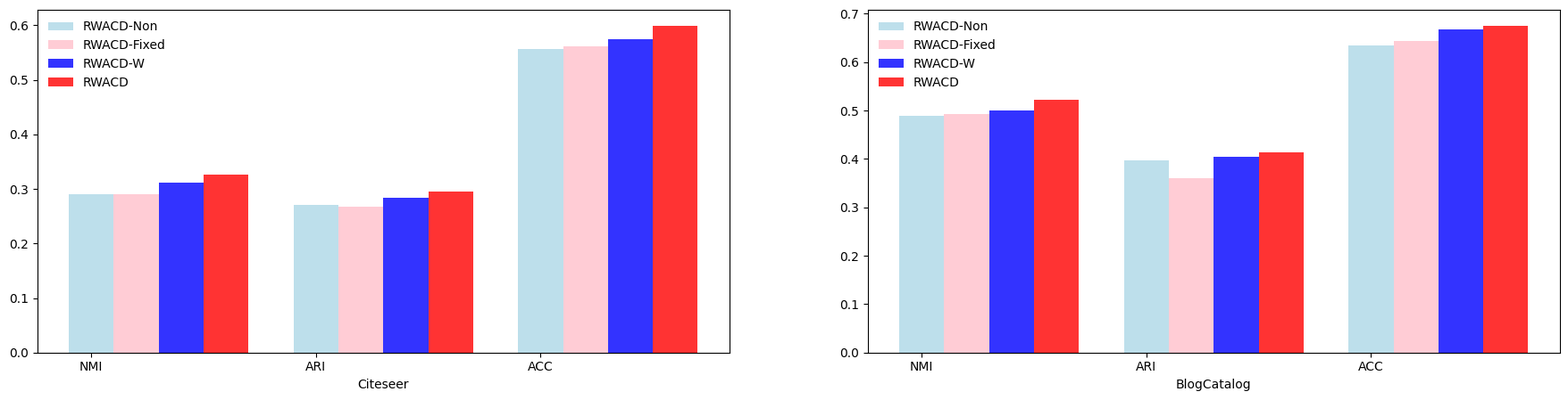

Source code (Python):
import numpy as np
import matplotlib.pyplot as plt  # 导入所需库
#消融实验
plt.rc('font', family='Times New Roman')

fig = plt.figure(figsize=(22, 5), dpi=100)

# ax1, ax2, ax3 = fig.subplots(1,3,sharey=True)
plt.subplot(1,2,1)
x = ['NMI', 'ARI', 'ACC']
y1=[0.290,0.271,0.557]
y2 = [0.291, 0.267, 0.561]
y3=[0.312,0.283,0.575]
y4 = [0.327, 0.296, 0.599]

bar_width = 0.2
opacity = 0.8

plt.bar(x, y1, bar_width, alpha=opacity, color='lightblue', label='RWACD-Non')
plt.bar([i + bar_width for i in range(len(x))], y2, bar_width, alpha=opacity, color='pink', label='RWACD-Fixed')
plt.bar([i + 2 * bar_width for i in range(len(x))], y3, bar_width, alpha=opacity, color='blue', label='RWACD-W')
plt.bar([i + 3 * bar_width for i in range(len(x))], y4, bar_width, alpha=opacity, color='red', label='RWACD')

plt.xlabel('Citeseer')
# plt.ylabel('Value')
# plt.title('Comparison of Companies')
# plt.xticks([i + bar_width/4 for i in range(len(x))], x)
plt.legend(loc='upper left',frameon=False)

plt.subplot(1,2,2)
x = ['NMI', 'ARI', 'ACC']
y1 = [0.490, 0.397, 0.635]
y2 = [0.493, 0.361, 0.644]
y3=[0.500,0.405,0.667]
y4 = [0.523, 0.413, 0.675]

bar_width = 0.2
opacity = 0.8

plt.bar(x, y1, bar_width, alpha=opacity, color='lightblue', label='RWACD-Non')
plt.bar([i + bar_width for i in range(len(x))], y2, bar_width, alpha=opacity, color='pink', label='RWACD-Fixed')
plt.bar([i + 2 * bar_width for i in range(len(x))], y3, bar_width, alpha=opacity, color='blue', label='RWACD-W')
plt.bar([i + 3 * bar_width for i in range(len(x))], y4, bar_width, alpha=opacity, color='red', label='RWACD')

plt.xlabel('BlogCatalog')
# plt.ylabel('Value')
# plt.title('Comparison of Companies')
# plt.xticks([i + bar_width/4 for i in range(len(x))], x)
plt.legend(loc='upper left',frameon=False)
# plt.savefig('D:\CodeData\PaperCode\image\\Num_Length',dpi=300)
# plt.savefig('D:\Research Direction\Paper\SVG\study.svg',dpi=300,format="svg")
plt.show()

'''import numpy as np
import matplotlib.pyplot as plt  # 导入所需库


fig = plt.figure(figsize=(22, 5), dpi=100)

# ax1, ax2, ax3 = fig.subplots(1,3,sharey=True)
plt.subplot(1,2,1)
x = ['NMI', 'ARI', 'ACC']

y2 = [0.291, 0.267, 0.561]
y3=[0.312,0.283,0.575]
y4 = [0.327, 0.296, 0.599]

bar_width = 0.2
opacity = 0.8

plt.bar(x, y2, bar_width, alpha=opacity, color='lightblue', label='RWACD-Fixed')
plt.bar([i + bar_width for i in range(len(x))], y3, bar_width, alpha=opacity, color='pink', label='RWACD-W')
plt.bar([i + 2 * bar_width for i in range(len(x))], y4, bar_width, alpha=opacity, color='blue', label='RWACD')


plt.xlabel('Citeseer')
# plt.ylabel('Value')
# plt.title('Comparison of Companies')
# plt.xticks([i + bar_width/4 for i in range(len(x))], x)
plt.legend(loc='upper left',frameon=False)

plt.subplot(1,2,2)
x = ['NMI', 'ARI', 'ACC']

y2 = [0.493, 0.361, 0.644]
y3=[0.500,0.405,0.667]
y4 = [0.523, 0.413, 0.675]

bar_width = 0.2
opacity = 0.8

plt.bar(x, y2, bar_width, alpha=opacity, color='lightblue', label='RWACD-Fixed')
plt.bar([i + bar_width for i in range(len(x))], y3, bar_width, alpha=opacity, color='pink', label='RWACD-W')
plt.bar([i + 2 * bar_width for i in range(len(x))], y4, bar_width, alpha=opacity, color='blue', label='RWACD')


plt.xlabel('BlogCatalog')
# plt.ylabel('Value')
# plt.title('Comparison of Companies')
# plt.xticks([i + bar_width/3 for i in range(len(x))], x)
plt.legend(loc='upper left',frameon=False)
# plt.savefig('D:\CodeData\PaperCode\image\\Num_Length',dpi=300)
plt.show()'''

'''import numpy as np
import matplotlib.pyplot as plt

fig = plt.figure(figsize=(22, 5), dpi=100)

# ax1, ax2, ax3 = fig.subplots(1,3,sharey=True)
plt.subplot(1,2,1)
x = ['NMI', 'ARI', 'ACC']
y1 = [0.327, 0.296, 0.599]
y2 = [0.312,0.283,0.575]

bar_width = 0.35
plt.bar(x, y1, bar_width, color='lightblue', label='RWACD')
plt.bar([i + bar_width for i in range(len(x))], y2, bar_width, color='pink', label='RWACD-W')

plt.xlabel('Citeseer')
# plt.ylabel('Value')
# plt.title('Comparison of Companies')
plt.xticks([i + bar_width/2 for i in range(len(x))], x)
plt.legend(loc='upper left',frameon=False)

plt.subplot(1,2,2)
x = ['NMI', 'ARI', 'ACC']
y1 = [0.523, 0.413, 0.675]
y2 = [0.500,0.405,0.667]

bar_width = 0.35
plt.bar(x, y1, bar_width, color='lightblue', label='RWACD')
plt.bar([i + bar_width for i in range(len(x))], y2, bar_width, color='pink', label='RWACD-W')

plt.xlabel('BlogCatalog')
# plt.ylabel('Value')
# plt.title('Comparison of Companies')
plt.xticks([i + bar_width/2 for i in range(len(x))], x)
plt.legend(loc='upper left',frameon=False)
# plt.savefig('D:\CodeData\PaperCode\image\\Num_Length',dpi=300)
plt.show()'''
